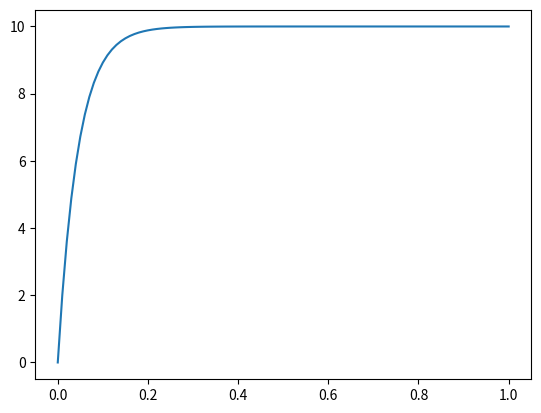
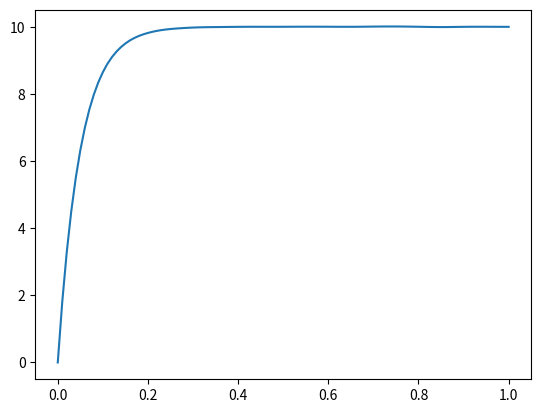

Python code for these plots, in order:
"""
File: aeration.py
Author: Sasha D. Hafner
Course: Modelling 2025

Description:
    A numerical model for water aeration.
"""

# Import modules
import numpy as np
import matplotlib.pyplot as plt
from scipy.integrate import solve_ivp

# Constants
# kLa (1/h)
kla = 20
# Saturation O2 concentration (g/m3)
csat = 10

# Forward Euler's method with fixed time step

# Times
dt = 0.01
maxt = 1
times = np.arange(0, maxt + dt, dt)

# Results array
conc_o2 = np.zeros_like(times)
conc_o2[0] = 0

for i in range(1, len(conc_o2)):
    conc_o2[i] = conc_o2[i - 1] + kla * (csat - conc_o2[i - 1]) * dt

plt.close()
plt.plot(times, conc_o2)
plt.savefig('aeration_num1.png')

# Note that the method fails with a much higher time step

# Try a more sophisticated approach--solve_ivp()
def rates(t, c):
    return kla * (csat - c)

res = solve_ivp(rates, t_span = (0, 1), y0 = [0], t_eval = times)

plt.close()
plt.plot(times, res.y[0, :])
plt.savefig('aeration_num2.png')
